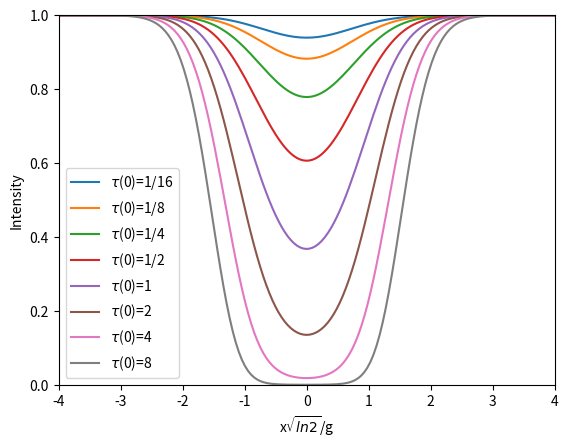
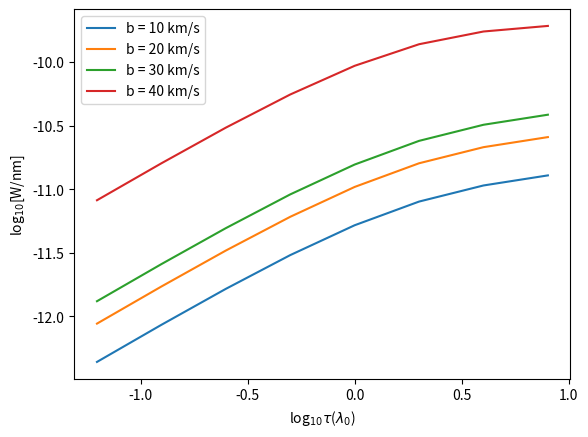

Here is the Python script that generated these plots, in order:
import numpy as np
import matplotlib.pyplot as plt
from scipy.special import roots_legendre
# ==== PARAMETERS ==================

c = 2.99792e8		# m/s
m_e = 9.1095e-28		# g
e = 4.8032e-10		# cgs units
lambda_0 = 1215.67e-10  # m/s

# ==== GAUSSIAN PROFILE ===============

b = 10e3
b1 = 20e3
b2 = 30e3
b3 = 30e4
def HWMH(b):
    """
        HWMH of gaussian
    """
    g = np.sqrt(np.log(2))*b*lambda_0/c
    return g

def tau_gaussian(x, tau_0, g):
    """
        single gaussian function
    """
    tau_gaussian = []
    for i in range(len(tau_0)):
        tau_gaussian.append(np.exp(-(tau_0[i]*np.exp(-(x**2)*np.log(2)/(g**2)))))
    return tau_gaussian
def tau_gaussian1dimention(x, tau_0, g):
    """
        single gaussian function
    """
    tau_gaussian = np.exp(-(tau_0*np.exp(-(x**2)*np.log(2)/(g**2))))
    return tau_gaussian
def x_array(wavelength, lambda_0):
    x = wavelength-lambda_0
    return x
wavelength = np.linspace(1214e-10, 1216e-10, 1000)

x = x_array(wavelength, lambda_0)

tau_0 = [1/16, 1/8, 1/4, 1/2, 1, 2, 4, 8]
g = HWMH(b)
g1 = HWMH(b1)
g2 = HWMH(b2)
g3 = HWMH(b3)
tau_gaussian = tau_gaussian(x, tau_0, g)
fig = plt.figure()
ax1 = fig.add_subplot(1, 1, 1)
ax1.plot(x*np.sqrt(np.log(2))/g, tau_gaussian[0], label=r'$\tau$(0)=1/16')
ax1.plot(x*np.sqrt(np.log(2))/g, tau_gaussian[1], label=r'$\tau$(0)=1/8')
ax1.plot(x*np.sqrt(np.log(2))/g, tau_gaussian[2], label=r'$\tau$(0)=1/4')
ax1.plot(x*np.sqrt(np.log(2))/g, tau_gaussian[3], label=r'$\tau$(0)=1/2')
ax1.plot(x*np.sqrt(np.log(2))/g, tau_gaussian[4], label=r'$\tau$(0)=1')
ax1.plot(x*np.sqrt(np.log(2))/g, tau_gaussian[5], label=r'$\tau$(0)=2')
ax1.plot(x*np.sqrt(np.log(2))/g, tau_gaussian[6], label=r'$\tau$(0)=4')
ax1.plot(x*np.sqrt(np.log(2))/g, tau_gaussian[7], label=r'$\tau$(0)=8')
plt.xlabel("x$\sqrt{ln2}$/g")
plt.ylabel("Intensity")
plt.ylim([0, 1])
plt.xlim([-4, 4])
plt.legend()
plt.show()

def integration(x, tau_0, g):
    """
    use legendre methods to calculate the integration of
    double gaussian function

    """
    sum = []
    N = 100  # select 100 sample points
    down, up = min(x), max(x)  # the range of integration
    x, wi = roots_legendre(N)
    xi = x * (up - down) / 2 + (up + down) / 2
    for i in range(len(tau_0)):
        sum.append((up - down) / 2 * np.dot(wi, -(tau_gaussian1dimention(xi, tau_0[i], g)-1)))
    return sum
EQUV = integration(x, tau_0, g)
EQUV1 = integration(x, tau_0, g1)
EQUV2 = integration(x, tau_0, g2)
EQUV3 = integration(x, tau_0, g3)
def tau_lambda0(tau_gaussian):
    tau_lambda0 = []
    for i in range(len(tau_gaussian)):
        tau_lambda0.append(-np.log(min(tau_gaussian[i])))
    return tau_lambda0
tau_lambda0 = tau_lambda0(tau_gaussian)


fig = plt.figure()
ax1 = fig.add_subplot(1, 1, 1)
ax1.plot(np.log10(tau_lambda0), np.log10(EQUV), label='b = 10 km/s')
ax1.plot(np.log10(tau_lambda0), np.log10(EQUV1), label='b = 20 km/s')
ax1.plot(np.log10(tau_lambda0), np.log10(EQUV2), label='b = 30 km/s')
ax1.plot(np.log10(tau_lambda0), np.log10(EQUV3), label='b = 40 km/s')
plt.ylabel("log$_{10}$[W/nm]")
plt.xlabel("log$_{10}$$\\tau$($\lambda$$_{0}$)")
#plt.ylim([-10, 10])
#plt.xlim([-10, 10])
plt.legend()
plt.show()